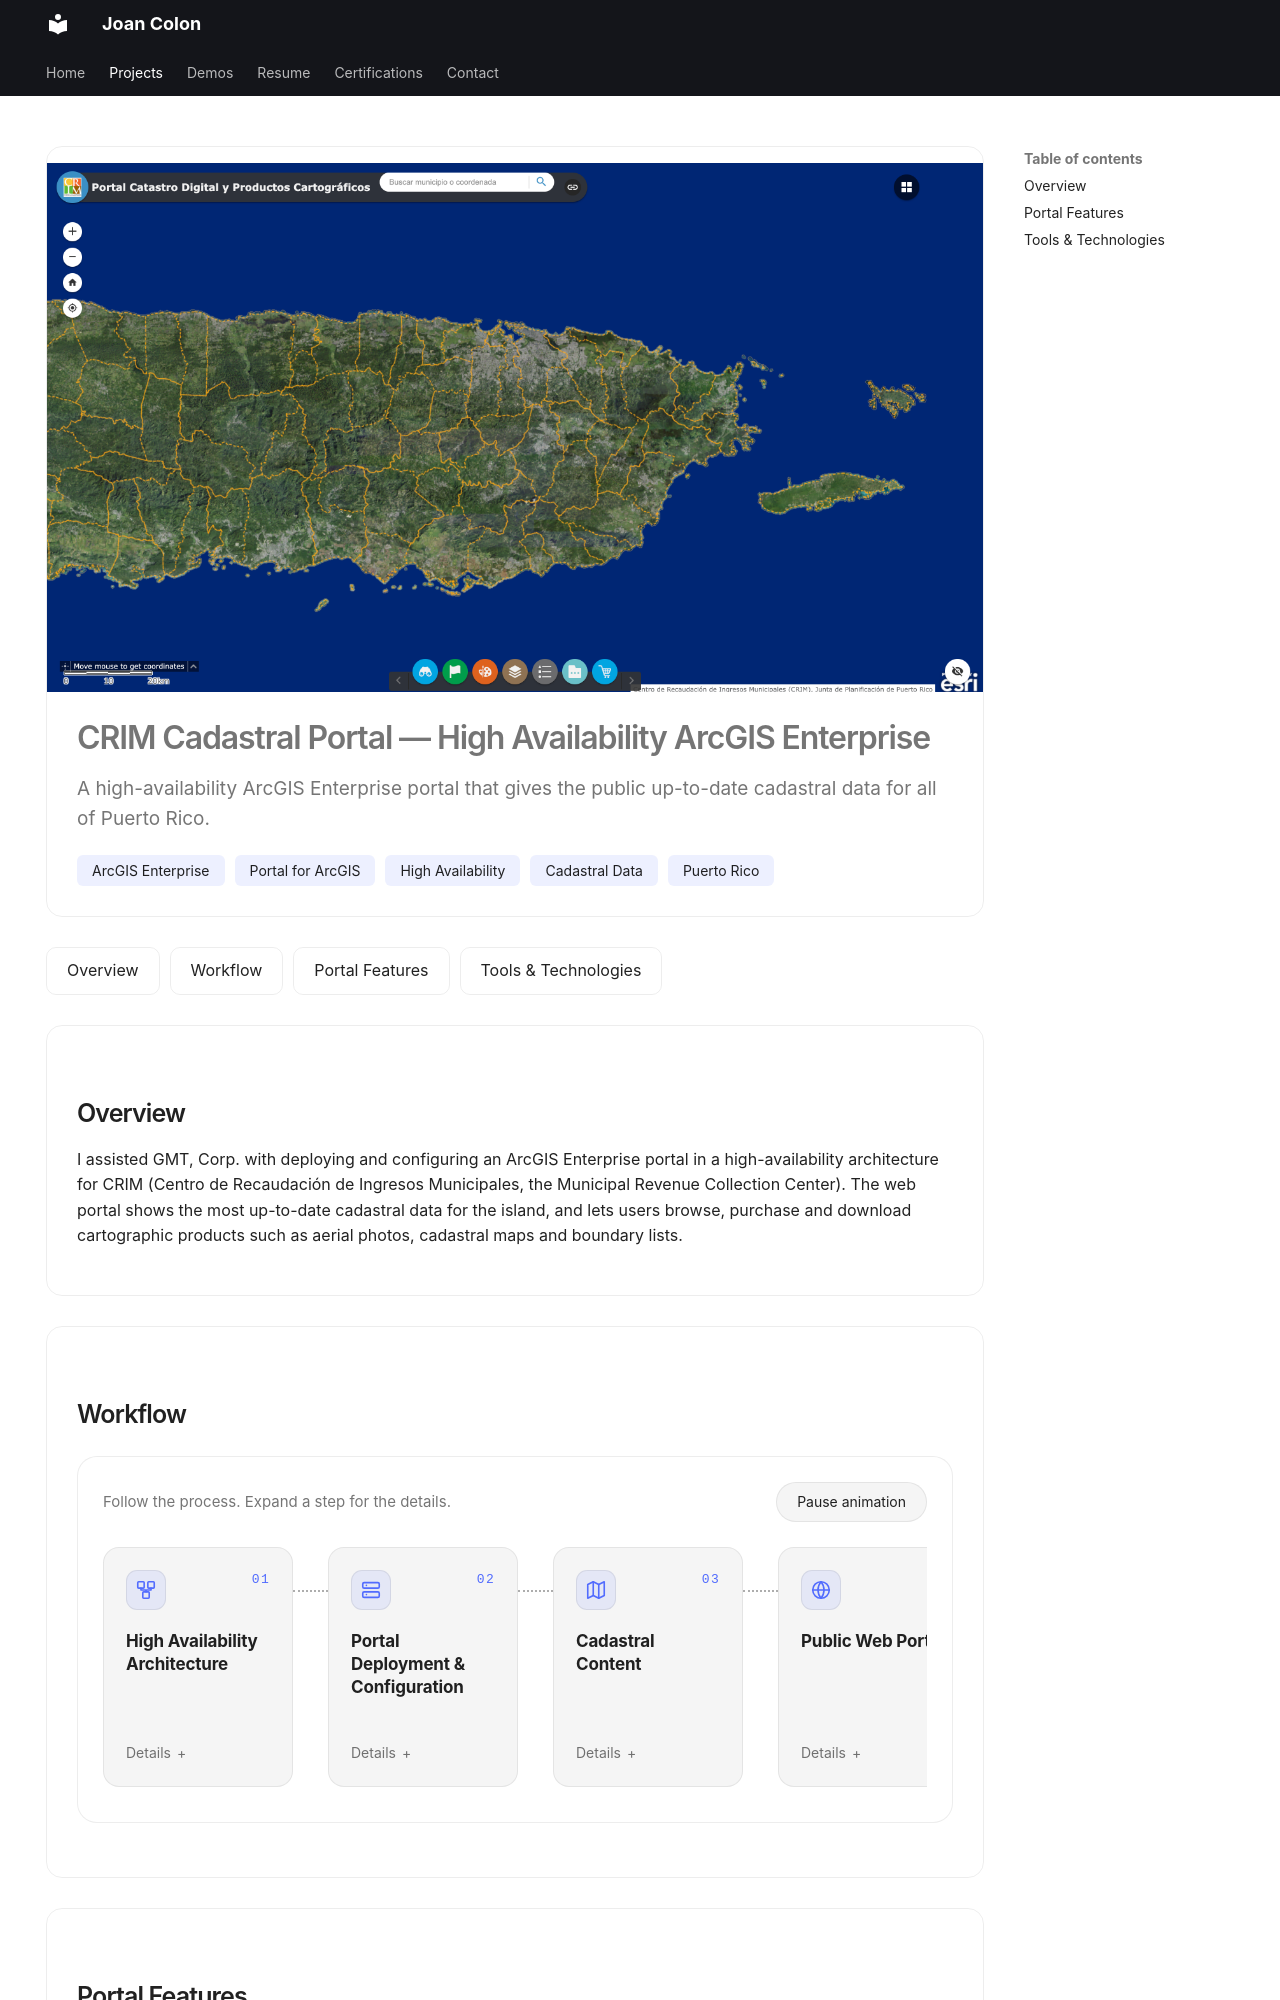

repository: jcmanuco6/jcmanuco6.github.io · page: projects/crim-cadastral-portal/index.html · generator: mkdocs

---
hide:
  - navigation
---

<div class="project-hero" markdown>

![CRIM cadastral portal on ArcGIS Enterprise](../assets/img/crim-cadastral-ha-portal.png)

# CRIM Cadastral Portal — High Availability ArcGIS Enterprise

<p class="project-subtitle">A high-availability ArcGIS Enterprise portal that gives the public up-to-date cadastral data for all of Puerto Rico.</p>

<ul class="chips">
<li>ArcGIS Enterprise</li>
<li>Portal for ArcGIS</li>
<li>High Availability</li>
<li>Cadastral Data</li>
<li>Puerto Rico</li>
</ul>

</div>

<nav class="section-nav">
<a href="#overview">Overview</a>
<a href="#workflow">Workflow</a>
<a href="#portal-features">Portal Features</a>
<a href="#tools-technologies">Tools &amp; Technologies</a>
</nav>

<div class="case-section" markdown>
